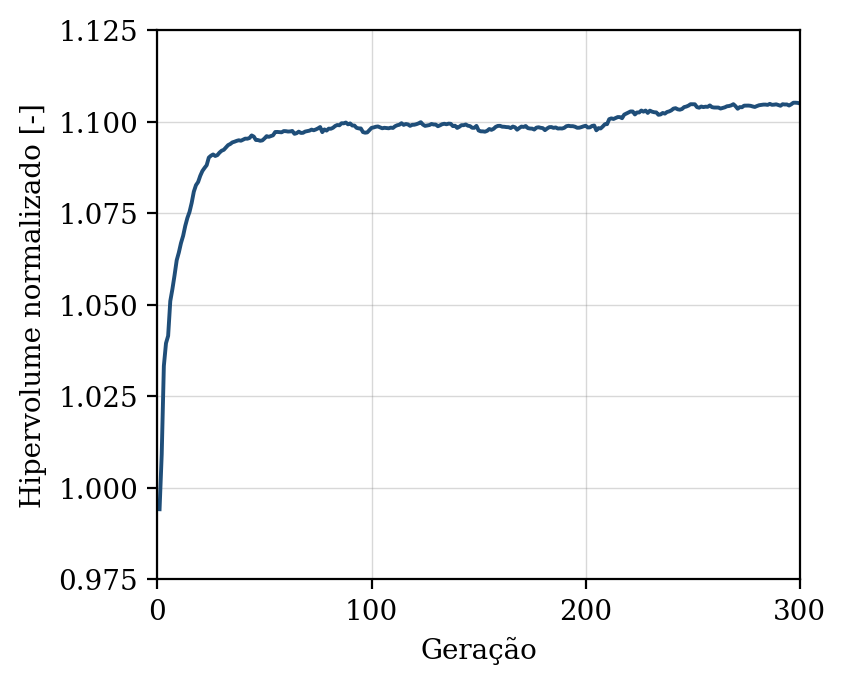

Source data for this figure (header and first rows):
geracao, hipervolume, n_solucoes, n_avaliacoes
1, 0.9941, 11, 50
2, 1.009, 20, 100
3, 1.033, 25, 150
4, 1.039, 36, 200
5, 1.041, 46, 250
6, 1.051, 50, 300
7, 1.054, 50, 350
8, 1.058, 50, 400
9, 1.062, 50, 450
10, 1.064, 50, 500
11, 1.067, 50, 550
12, 1.069, 50, 600
13, 1.072, 50, 650
14, 1.074, 50, 700
15, 1.075, 50, 750
16, 1.078, 50, 800
17, 1.081, 50, 850
18, 1.083, 50, 900
19, 1.083, 50, 950
20, 1.085, 50, 1000
21, 1.087, 50, 1050
22, 1.087, 50, 1100
23, 1.088, 50, 1150
24, 1.09, 50, 1200
25, 1.091, 50, 1250
26, 1.091, 50, 1300
27, 1.091, 50, 1350
28, 1.091, 50, 1400
29, 1.092, 50, 1450
30, 1.092, 50, 1500
31, 1.092, 50, 1550
32, 1.093, 50, 1600
33, 1.094, 50, 1650
34, 1.094, 50, 1700
35, 1.094, 50, 1750
36, 1.095, 50, 1800
37, 1.095, 50, 1850
38, 1.095, 50, 1900
39, 1.095, 50, 1950
40, 1.095, 50, 2000
41, 1.095, 50, 2050
42, 1.095, 50, 2100
43, 1.096, 50, 2150
44, 1.096, 50, 2200
45, 1.096, 50, 2250
46, 1.095, 50, 2300
47, 1.095, 50, 2350
48, 1.095, 50, 2400
49, 1.095, 50, 2450
50, 1.095, 50, 2500
51, 1.096, 50, 2550
52, 1.096, 50, 2600
53, 1.096, 50, 2650
54, 1.096, 50, 2700
55, 1.097, 50, 2750
56, 1.097, 50, 2800
57, 1.097, 50, 2850
58, 1.097, 50, 2900
59, 1.097, 50, 2950
60, 1.097, 50, 3000
... 240 more rows
